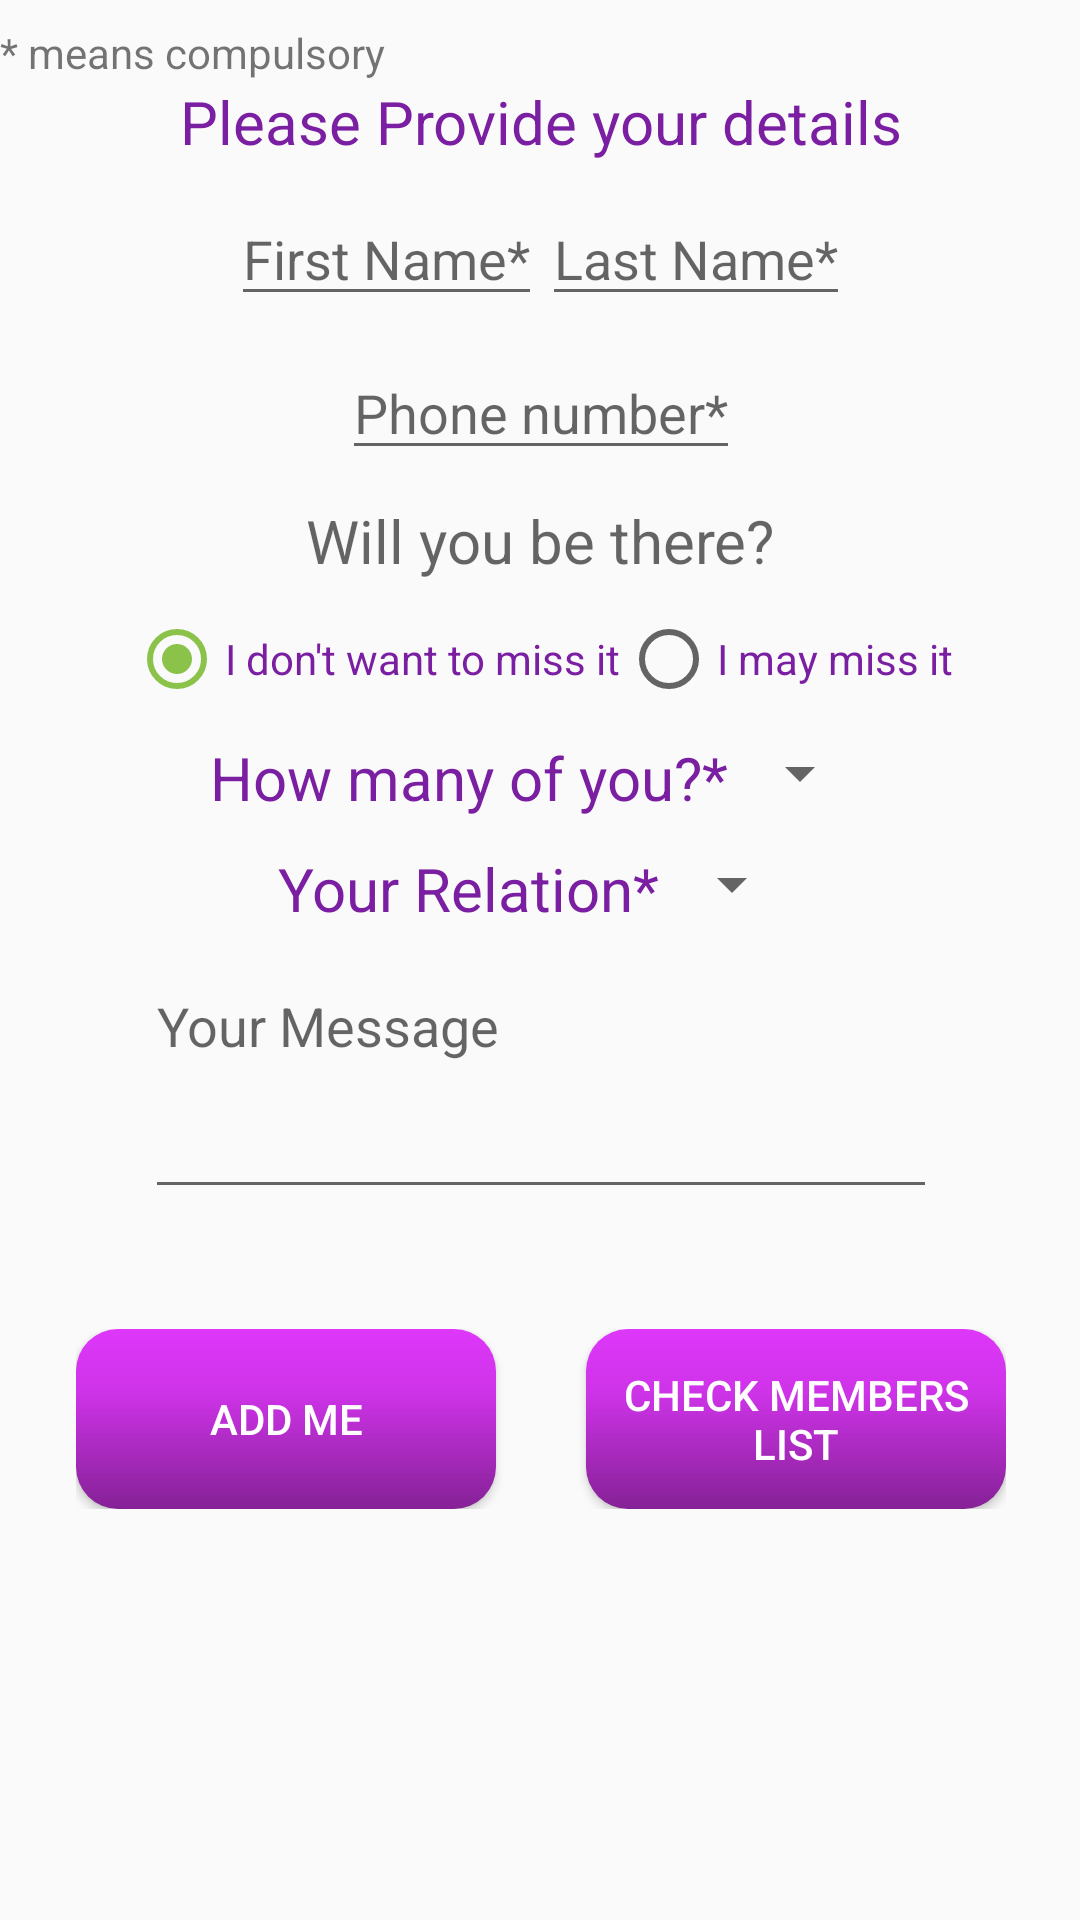

Reconstruct the res/layout file that produces this screen, plus the resources it refers to.
<!-- AndroidManifest.xml: application theme AppTheme -->
<!-- res/layout/activity_attending_registration.xml -->
<?xml version="1.0" encoding="utf-8"?>
<ScrollView xmlns:android="http://schemas.android.com/apk/res/android"
    xmlns:tools="http://schemas.android.com/tools"
    android:id="@+id/activity_register_me"
    android:layout_width="match_parent"
    android:layout_height="match_parent"
    android:paddingBottom="@dimen/activity_vertical_margin"
    android:paddingLeft="@dimen/activity_horizontal_margin"
    android:paddingRight="@dimen/activity_horizontal_margin"
    android:paddingTop="8dp">


    <LinearLayout
        android:layout_width="match_parent"
        android:layout_height="match_parent"
        android:fillViewport="true"
        android:orientation="vertical"
        tools:context="com.example.android.umeshwedsshubhangi.RegisterMe">

        <TextView
            android:layout_width="wrap_content"
            android:layout_height="wrap_content"
            android:text="* means compulsory" />

        <TextView
            android:layout_width="wrap_content"
            android:layout_height="wrap_content"
            android:layout_gravity="center"
            android:textColor="@color/textColor"
            android:text="Please Provide your details"
            android:textSize="20sp" />

        <LinearLayout
            android:layout_width="wrap_content"
            android:layout_height="wrap_content"
            android:layout_gravity="center"
            android:layout_marginTop="10dp"
            android:orientation="horizontal">

            <EditText
                android:id="@+id/edtTxtRegisterFirstName"
                android:textColor="@color/textColor"
                android:layout_width="wrap_content"
                android:layout_height="wrap_content"
                android:digits="@string/validate"
                android:hint="First Name*"
                android:inputType="textCapSentences" />

            <EditText
                android:id="@+id/edtTxtRegisterLastName"
                android:layout_width="wrap_content"
                android:layout_height="wrap_content"
                android:digits="@string/validate"
                android:hint="Last Name*"
                android:textColor="@color/textColor"
                android:inputType="textCapSentences" />

        </LinearLayout>

        <EditText
            android:id="@+id/edtTxtRegisterPhoneNumber"
            android:layout_width="wrap_content"
            android:layout_height="wrap_content"
            android:layout_gravity="center"
            android:textColor="@color/textColor"
            android:layout_marginTop="10dp"

            android:hint="Phone number*"
            android:inputType="phone" />

        <TextView
            android:layout_width="wrap_content"
            android:layout_height="wrap_content"
            android:layout_gravity="center"
            android:layout_marginTop="10dp"
            android:textColor="@color/textColor"
            android:hint="Will you be there?"
            android:textSize="20sp" />


        <RadioGroup
            android:id="@+id/rdGroupRegisterStatus"
            android:layout_width="wrap_content"
            android:layout_height="wrap_content"
            android:layout_gravity="center"
            android:layout_marginTop="10dp"
            android:orientation="horizontal">

            <RadioButton
                android:id="@+id/rdBtnRegisterYes"
                android:textColor="@color/textColor"
                android:layout_width="wrap_content"
                android:layout_height="wrap_content"
                android:checked="true"
                android:text="I don't want to miss it" />

            <RadioButton
                android:id="@+id/rdBtnRegisterNo"
                android:textColor="@color/textColor"
                android:layout_width="wrap_content"
                android:layout_height="wrap_content"
                android:text="I may miss it" />

        </RadioGroup>

        <LinearLayout
            android:layout_width="wrap_content"
            android:layout_height="wrap_content"
            android:layout_gravity="center"
            android:layout_marginTop="10dp"

            android:orientation="horizontal">

            <TextView
                android:textColor="@color/textColor"
                android:layout_width="wrap_content"
                android:layout_height="wrap_content"
                android:text="How many of you?*"
                android:textSize="20sp" />

            <Spinner
                android:id="@+id/spnrRegisterPeopleCount"
                android:layout_width="wrap_content"
                android:layout_height="wrap_content" />
        </LinearLayout>

        <LinearLayout
            android:layout_width="wrap_content"
            android:layout_height="wrap_content"
            android:layout_gravity="center"
            android:layout_marginTop="10dp"
            android:orientation="horizontal">

            <TextView
                android:textColor="@color/textColor"
                android:layout_width="wrap_content"
                android:layout_height="wrap_content"
                android:text="Your Relation*"
                android:textSize="20sp" />

            <Spinner
                android:id="@+id/spnrRegisterRelation"
                android:layout_width="wrap_content"
                android:layout_height="wrap_content" />

        </LinearLayout>

        <EditText
            android:id="@+id/edtTxtRegisterMessage"
            android:layout_width="264dp"
            android:layout_height="wrap_content"
            android:layout_gravity="center"
            android:layout_marginTop="10dp"
            android:gravity="left"
            android:hint="Your Message"
            android:textColor="@color/textColor"
            android:inputType="textMultiLine"
            android:lines="3" />


        <LinearLayout
            android:layout_width="wrap_content"
            android:layout_height="wrap_content"
            android:layout_gravity="center"
            android:layout_marginTop="40dp">

            <Button
                android:id="@+id/btnRegisterAddMe"
                android:layout_width="140dp"
                android:layout_height="60dp"
                android:layout_gravity="center_horizontal"
                android:layout_marginRight="30dp"
                android:background="@drawable/mybutton"
                android:onClick="addMe"
                android:text="Add Me"
                android:textColor="@color/buttonTextColor" />

            <Button
                android:layout_width="140dp"
                android:layout_height="60dp"
                android:layout_gravity="center_horizontal"
                android:background="@drawable/mybutton"
                android:onClick="checkMembersList"
                android:text="Check members list"
                android:textColor="@color/buttonTextColor" />


        </LinearLayout>


    </LinearLayout>
</ScrollView>
<!-- resources referenced by this layout -->
<resources>
  <color name="buttonTextColor">#FFFFFF</color>
  <color name="textColor">#7B1FA2</color>
  <!-- drawable mybutton (drawable) -->
  <?xml version="1.0" encoding="utf-8"?>
  <shape xmlns:android="http://schemas.android.com/apk/res/android"
      android:shape="rectangle">
      <corners android:radius="14dp" />
      <gradient
          android:angle="270"
          android:centerColor="#CE33E8"
          android:centerX="35%"
          android:endColor="#852196"
          android:startColor="#DE37FA"
          android:type="linear" />
      <padding
          android:bottom="0dp"
          android:left="0dp"
          android:right="0dp"
          android:top="0dp" />
      <size
          android:width="270dp"
          android:height="60dp" />
  </shape>
  <string name="validate">abcdefghijklmnopqrstuvwxyzABCDEFGHIJKLMNOPQRSTUVWXYZ</string>
  <style name="AppTheme" parent="Theme.AppCompat.Light.DarkActionBar">
          
          <item name="colorPrimary">@color/colorPrimary</item>
          <item name="colorPrimaryDark">@color/colorPrimaryDark</item>
          <item name="colorAccent">@color/colorAccent</item>
  
  
  
      </style>
  <color name="colorPrimary">#9C27B0</color>
  <color name="colorPrimaryDark">#7B1FA2</color>
  <color name="colorAccent">#8BC34A</color>
</resources>
